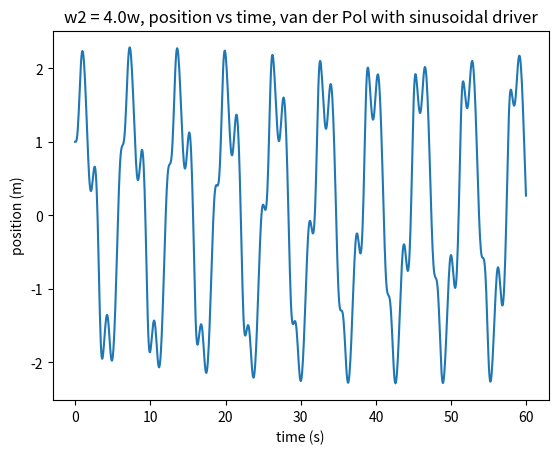
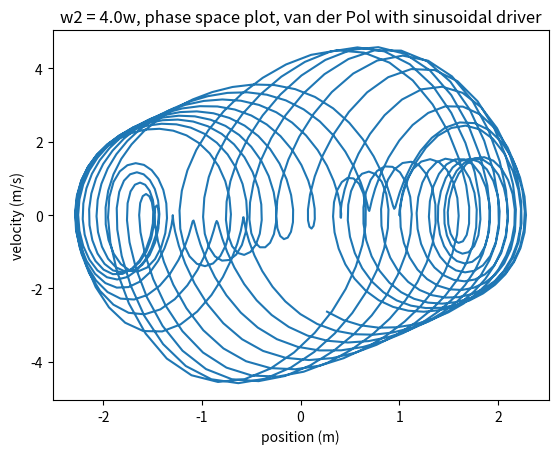
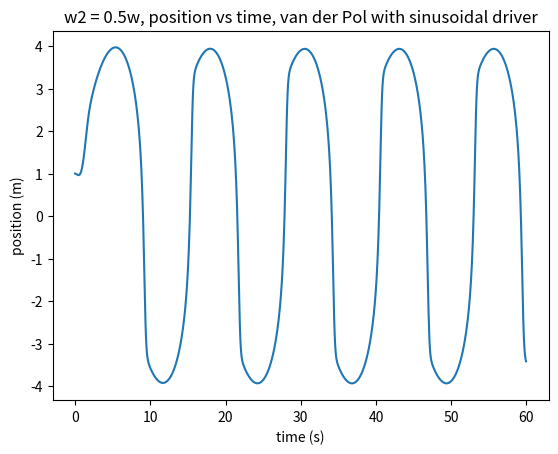
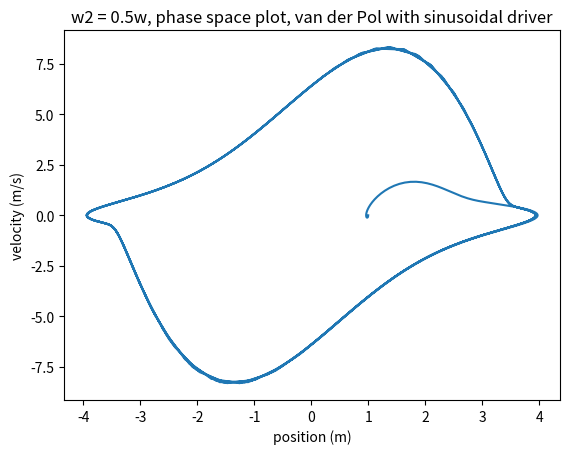
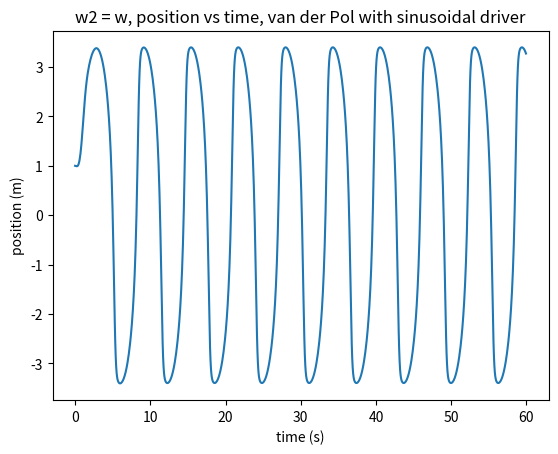
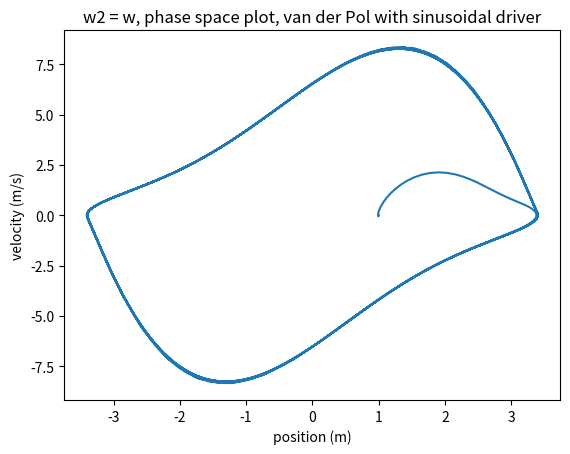

The matplotlib source for these figures, in order:
"""
Here we want to explore the changes in our outputs by incorporating a sinusoidal driver in our oscillator.
The only changes we want to make here compared to the last two parts are;
the addition of a sinusoidal driving term in our initial function for the van der Pol oscillator
and a new constant A (amplitude). Additionally we want to incorporate another omega term
for the sine function in the driver. We will hold mu constant at 1.0, and vary the driving omega term
for three sets of conditions.
"""
import numpy as np
import matplotlib.pyplot as plt
from math import sin
#Question 1c
w = 1.0
w2 = 4.0*w #defining new omega term with first desired condition
mu = 1.0
A = 8.53 #New amplitude constant
#We adjust the dvelocity function for our new driving term
def f(r,t):
    x = r[0]
    v = r[1]
    fx = v
    fv = A*sin(w2*t)+mu*(1-x**2)*v-(w**2)*x
    return np.array([fx,fv],float)
    
# everything from here on is taken from part a
a = 0.0
b = 60.0
N = 1000
h = (b-a)/N

time = np.arange(a,b,h)
xvals = []
vvals = []

r = np.array([1.0,0.0],float)
for t in time:
    xvals.append(r[0])
    vvals.append(r[1])
    k1 = h*f(r,t)
    k2 = h*f(r+0.5*k1,t+ 0.5*h)
    k3 = h*f(r+0.5*k2, t +0.5*h)
    k4 = h*f(r + k3, t + h)
    r += (k1+2*k2+2*k3+k4)/6
   
 #plotting
fig, graph = plt.subplots()
graph.plot(time, xvals)
graph.set(xlabel = 'time (s)', ylabel = 'position (m)', title = 'w2 = 4.0w, position vs time, van der Pol with sinusoidal driver')
plt.show()
fig, graph = plt.subplots()
plt.plot(xvals, vvals)
graph.set(ylabel = 'velocity (m/s)', xlabel = 'position (m)', title = 'w2 = 4.0w, phase space plot, van der Pol with sinusoidal driver')
plt.show()

"""
We repeat the exact code as that above two more times, with two different values of omega2
"""
w = 1.0
w2 = 0.5*w
mu = 1.0
A = 8.53
def f(r,t):
    x = r[0]
    v = r[1]
    fx = v
    fv = A*sin(w2*t)+mu*(1-x**2)*v-(w**2)*x
    return np.array([fx,fv],float)
    
    
a = 0.0
b = 60.0
N = 1000
h = (b-a)/N

time = np.arange(a,b,h)
xvals = []
vvals = []

r = np.array([1.0,0.0],float)
for t in time:
    xvals.append(r[0])
    vvals.append(r[1])
    k1 = h*f(r,t)
    k2 = h*f(r+0.5*k1,t+ 0.5*h)
    k3 = h*f(r+0.5*k2, t +0.5*h)
    k4 = h*f(r + k3, t + h)
    r += (k1+2*k2+2*k3+k4)/6
   
fig, graph = plt.subplots()
graph.plot(time, xvals)
graph.set(xlabel = 'time (s)', ylabel = 'position (m)', title = 'w2 = 0.5w, position vs time, van der Pol with sinusoidal driver')
plt.show()
fig, graph = plt.subplots()
plt.plot(xvals, vvals)
graph.set(ylabel = 'velocity (m/s)', xlabel = 'position (m)', title = 'w2 = 0.5w, phase space plot, van der Pol with sinusoidal driver')
plt.show()

w = 1.0
w2 = 1.0*w
mu = 1.0
A = 8.53
def f(r,t):
    x = r[0]
    v = r[1]
    fx = v
    fv = A*sin(w2*t)+mu*(1-x**2)*v-(w**2)*x
    return np.array([fx,fv],float)
    
    
a = 0.0
b = 60.0
N = 1000
h = (b-a)/N

time = np.arange(a,b,h)
xvals = []
vvals = []

r = np.array([1.0,0.0],float)
for t in time:
    xvals.append(r[0])
    vvals.append(r[1])
    k1 = h*f(r,t)
    k2 = h*f(r+0.5*k1,t+ 0.5*h)
    k3 = h*f(r+0.5*k2, t +0.5*h)
    k4 = h*f(r + k3, t + h)
    r += (k1+2*k2+2*k3+k4)/6
   
fig, graph = plt.subplots()
graph.plot(time, xvals)
graph.set(xlabel = 'time (s)', ylabel = 'position (m)', title = 'w2 = w, position vs time, van der Pol with sinusoidal driver')
plt.show()
fig, graph = plt.subplots()
plt.plot(xvals, vvals)
graph.set(ylabel = 'velocity (m/s)', xlabel = 'position (m)', title = 'w2 = w, phase space plot, van der Pol with sinusoidal driver')
plt.show()